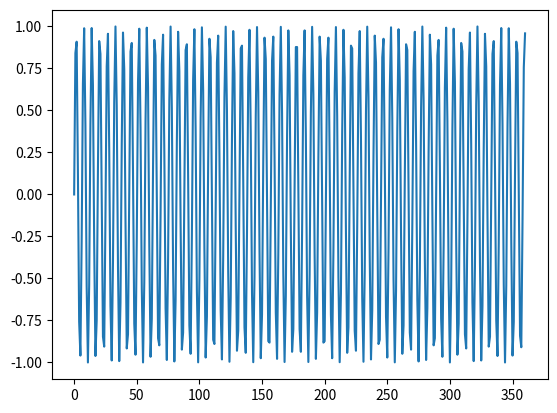

Write the Python code that produced this figure.
import matplotlib.pyplot as plt
import math

x = []
y = []

for num in range(0,361):
    x. append(num)

for num in x:
    y.append(math.sin(num))

plt.plot(x,y)
plt.show()